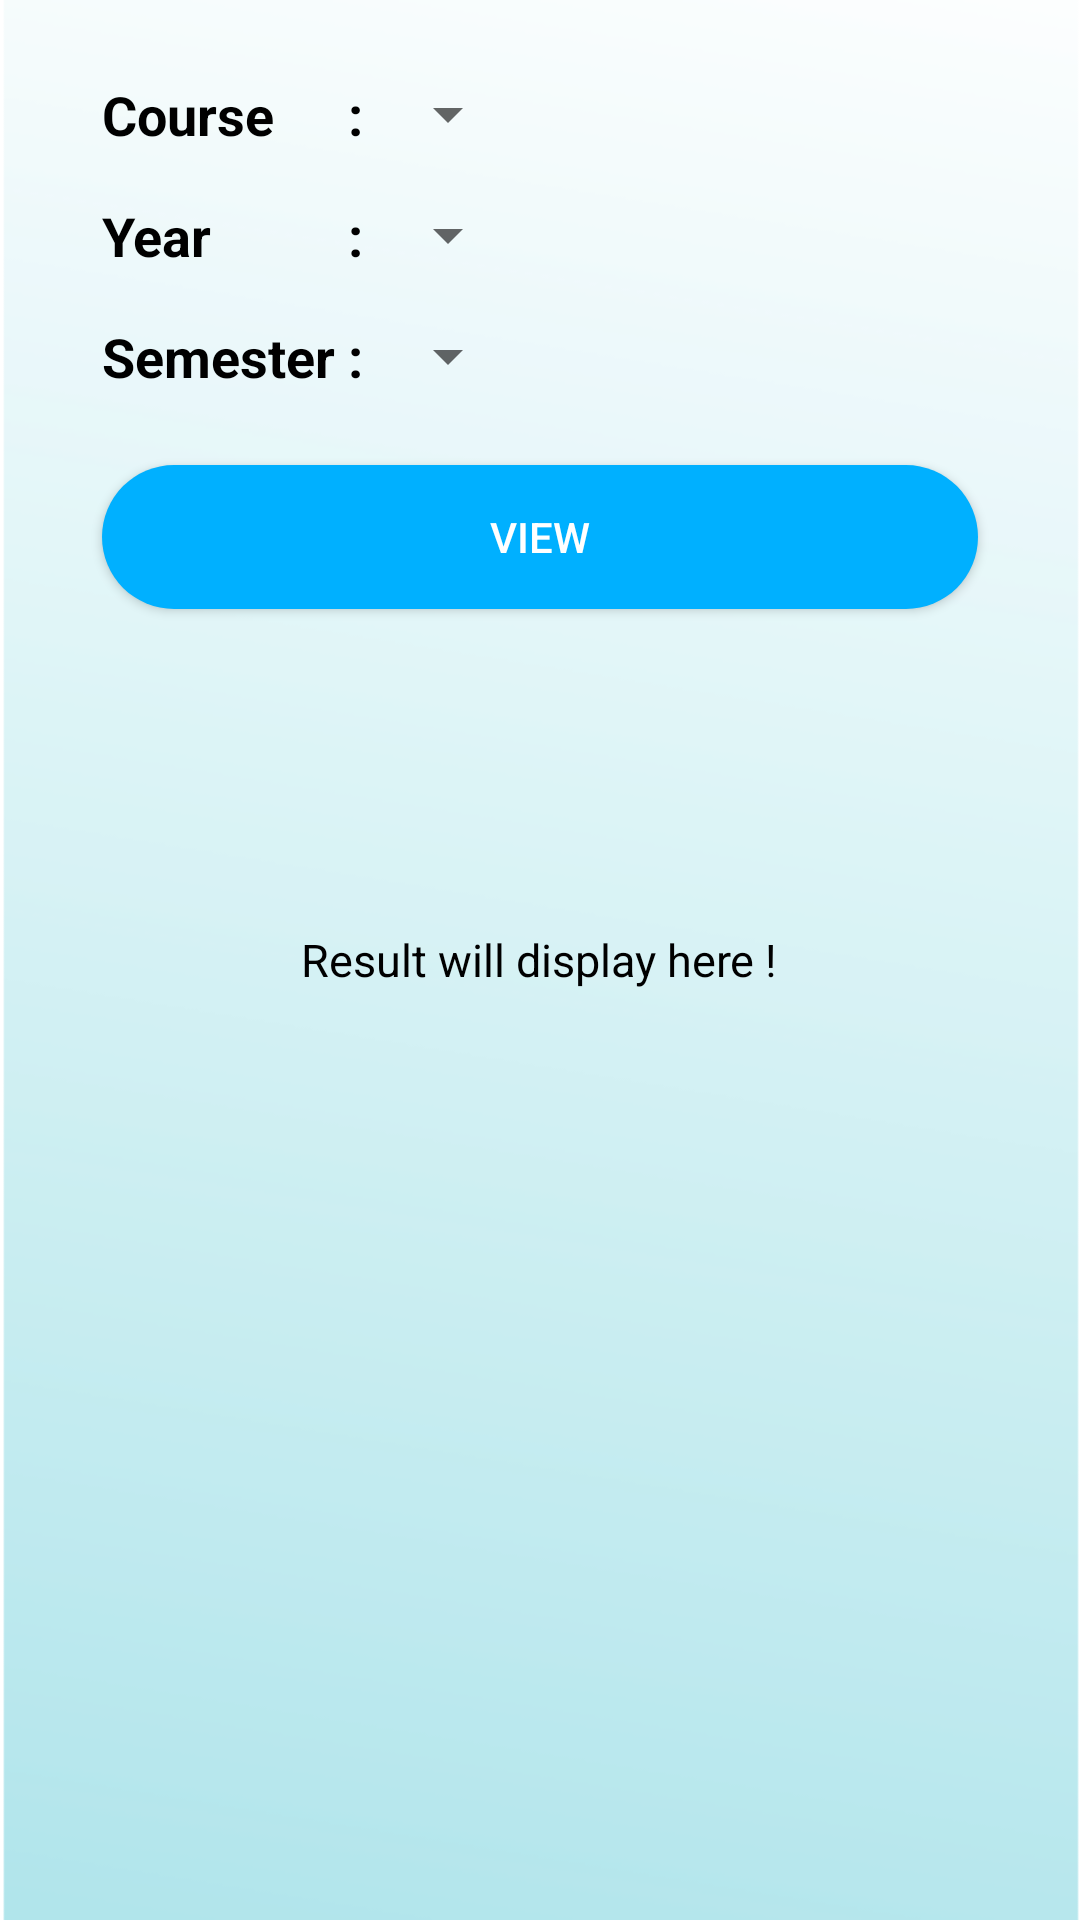

The Android layout XML behind this screen, and the referenced resources:
<!-- AndroidManifest.xml: application theme AppTheme -->
<!-- res/layout/fragment_delete_studnet.xml -->
<RelativeLayout xmlns:android="http://schemas.android.com/apk/res/android"
    xmlns:tools="http://schemas.android.com/tools"
    android:layout_width="match_parent"
    android:layout_height="match_parent"
    xmlns:app="http://schemas.android.com/apk/res-auto"
    android:padding="10dp"
    android:background="@drawable/admin_background">


    <GridLayout
        android:id="@+id/grid"
        android:layout_width="match_parent"
        android:layout_height="wrap_content"
        android:layout_centerHorizontal="true"
        android:layout_below="@+id/toolbar"
        android:rowCount="3"
        android:columnCount="3"
        android:paddingLeft="24dp">


        <TextView
            android:layout_width="wrap_content"
            android:layout_height="wrap_content"
            android:text="Course"
            android:textColor="@android:color/black"
            android:textSize="18sp"
            android:layout_marginTop="16dp"
            android:textStyle="bold"
            android:layout_row="0"
            android:layout_column="0"/>

        <TextView
            android:layout_width="wrap_content"
            android:layout_height="wrap_content"
            android:text=" : "
            android:layout_marginTop="16dp"
            android:textColor="@android:color/black"
            android:textSize="18sp"
            android:textStyle="bold"
            android:layout_row="0"
            android:layout_column="1"/>

        <Spinner
            android:id="@+id/batch"
            android:layout_width="wrap_content"
            android:layout_height="wrap_content"
            android:textColor="@android:color/black"
            android:textSize="18sp"
            android:layout_marginTop="16dp"
            android:layout_row="0"
            android:layout_column="2"/>

        <TextView
            android:layout_width="wrap_content"
            android:layout_height="wrap_content"
            android:text="Year"
            android:layout_marginTop="16dp"
            android:textColor="@android:color/black"
            android:textSize="18sp"
            android:textStyle="bold"
            android:layout_row="1"
            android:layout_column="0"/>

        <TextView
            android:layout_width="wrap_content"
            android:layout_height="wrap_content"
            android:text=" : "
            android:layout_marginTop="16dp"
            android:textColor="@android:color/black"
            android:textSize="18sp"
            android:textStyle="bold"
            android:layout_row="1"
            android:layout_column="1"/>

        <Spinner
            android:id="@+id/year"
            android:layout_width="wrap_content"
            android:layout_height="wrap_content"
            android:textColor="@android:color/black"
            android:textSize="18sp"
            android:layout_marginTop="16dp"
            android:layout_row="1"
            android:layout_column="2"/>
        <TextView
            android:layout_width="wrap_content"
            android:layout_height="wrap_content"
            android:text="Semester"
            android:layout_marginTop="16dp"
            android:textColor="@android:color/black"
            android:textSize="18sp"
            android:textStyle="bold"
            android:layout_row="2"
            android:layout_column="0"/>

        <TextView
            android:layout_width="wrap_content"
            android:layout_height="wrap_content"
            android:text=" : "
            android:layout_marginTop="16dp"
            android:textColor="@android:color/black"
            android:textSize="18sp"
            android:textStyle="bold"
            android:layout_row="2"
            android:layout_column="1"/>

        <Spinner
            android:id="@+id/sem"
            android:layout_width="wrap_content"
            android:layout_height="wrap_content"
            android:textColor="@android:color/black"
            android:textSize="18sp"
            android:layout_marginTop="16dp"
            android:layout_row="2"
            android:layout_column="2"/>
    </GridLayout>

    <Button
        android:id="@+id/search"
        android:layout_width="match_parent"
        android:layout_height="wrap_content"
        android:layout_below="@+id/grid"
        android:layout_margin="24dp"
        android:layout_centerHorizontal="true"
        android:text="   View   "
        android:textColor="@android:color/white"
        android:background="@drawable/button_blue"
        android:layout_marginTop="16dp"/>

    <ListView
        android:id="@+id/listView_search_result"
        android:layout_width="match_parent"
        android:layout_height="wrap_content"
        android:layout_below="@+id/search"
        android:layout_marginTop="2dp"/>

    <ProgressBar
        android:id="@+id/progressbar"
        android:layout_above="@+id/res_lable"
        android:layout_width="wrap_content"
        android:layout_height="wrap_content"
        android:layout_centerHorizontal="true"
        android:layout_centerVertical="true"
        android:visibility="invisible"/>

    <TextView
        android:id="@+id/res_lable"
        android:layout_width="wrap_content"
        android:layout_height="wrap_content"
        android:layout_centerHorizontal="true"
        android:layout_centerVertical="true"
        android:text="Result will display here !"
        android:textColor="@android:color/black"
        android:textSize="15sp" />

</RelativeLayout>
<!-- resources referenced by this layout -->
<resources>
  <!-- drawable admin_background: png bitmap (drawable, 55634 bytes) -->
  <!-- drawable button_blue (drawable) -->
  <?xml version="1.0" encoding="utf-8"?>
  
  <shape xmlns:android="http://schemas.android.com/apk/res/android"
      android:shape="rectangle">
      <solid android:color="@color/skyblue"></solid>
      <corners
          android:radius="30dp"/>
  </shape>
  <style name="AppTheme" parent="Theme.AppCompat.Light.DarkActionBar">
          
          <item name="colorPrimary">@color/colorPrimary</item>
          <item name="colorPrimaryDark">@color/colorPrimaryDark</item>
          <item name="colorAccent">@color/colorAccent</item>
      </style>
  <color name="skyblue">#00B0FF</color>
  <color name="colorPrimary">#583794</color>
  <color name="colorPrimaryDark">#2A046D</color>
  <color name="colorAccent">#D81B60</color>
</resources>
